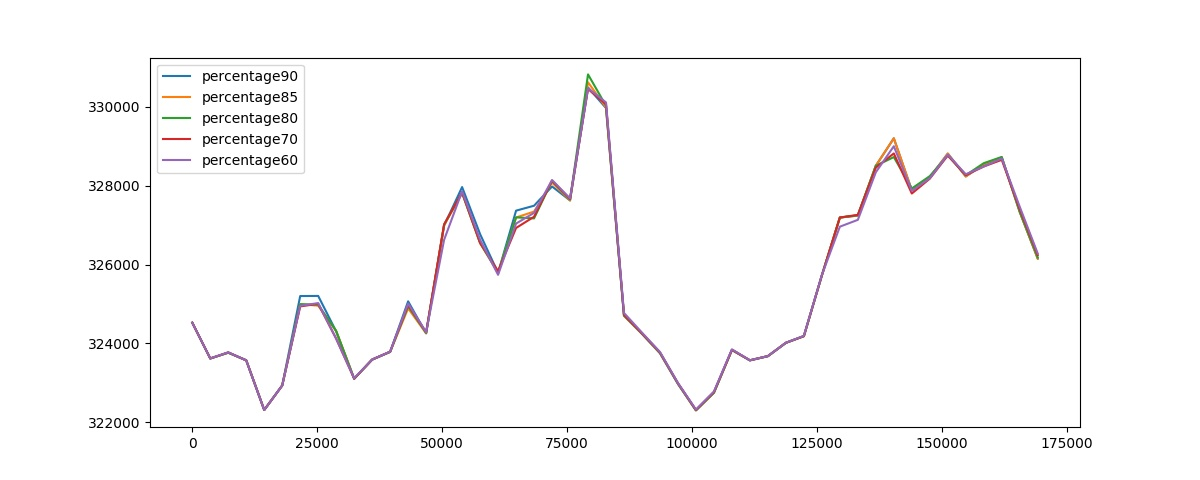

The table this chart was drawn from, first rows:
, percentage90, percentage85, percentage80, percentage70, percentage60, min, max
0, 324526, 324526, 324526, 324526, 324526, ('percentage90', 'percentage85', 'percen…, ('percentage90', 'percentage85', 'percen…
3600, 323619, 323619, 323619, 323619, 323620, ('percentage90', 'percentage85', 'percen…, ('percentage60',)
7200, 323766, 323766, 323766, 323774, 323774, ('percentage90', 'percentage85', 'percen…, ('percentage70', 'percentage60')
10800, 323572, 323572, 323572, 323572, 323572, ('percentage90', 'percentage85', 'percen…, ('percentage90', 'percentage85', 'percen…
14400, 322314, 322314, 322314, 322314, 322314, ('percentage90', 'percentage85', 'percen…, ('percentage90', 'percentage85', 'percen…
18000, 322934, 322934, 322934, 322934, 322934, ('percentage90', 'percentage85', 'percen…, ('percentage90', 'percentage85', 'percen…
21600, 325201, 324995, 324995, 324937, 324955, ('percentage70',), ('percentage90',)
25200, 325204, 324957, 324982, 325006, 325022, ('percentage85',), ('percentage90',)
28800, 324304, 324313, 324315, 324119, 324121, ('percentage70',), ('percentage80',)
32400, 323105, 323107, 323107, 323107, 323117, ('percentage90',), ('percentage60',)
36000, 323589, 323591, 323591, 323592, 323592, ('percentage90',), ('percentage70', 'percentage60')
39600, 323785, 323787, 323788, 323792, 323793, ('percentage90',), ('percentage60',)
43200, 325067, 324889, 324945, 324976, 325009, ('percentage85',), ('percentage90',)
46800, 324256, 324256, 324266, 324283, 324284, ('percentage90', 'percentage85'), ('percentage60',)
50400, 326987, 326994, 327012, 327017, 326626, ('percentage60',), ('percentage70',)
54000, 327963, 327812, 327816, 327829, 327856, ('percentage85',), ('percentage90',)
57600, 326771, 326540, 326548, 326550, 326631, ('percentage85',), ('percentage90',)
61200, 325788, 325790, 325794, 325832, 325739, ('percentage60',), ('percentage70',)
64800, 327365, 327191, 327195, 326926, 327038, ('percentage70',), ('percentage90',)
68400, 327490, 327342, 327169, 327211, 327309, ('percentage80',), ('percentage90',)
72000, 327978, 328077, 328119, 328126, 328141, ('percentage90',), ('percentage60',)
75600, 327624, 327624, 327644, 327662, 327674, ('percentage90', 'percentage85'), ('percentage60',)
79200, 330487, 330619, 330818, 330448, 330468, ('percentage70',), ('percentage80',)
82800, 329965, 329980, 330023, 330062, 330108, ('percentage90',), ('percentage60',)
86400, 324698, 324706, 324712, 324729, 324773, ('percentage90',), ('percentage60',)
90000, 324242, 324247, 324252, 324255, 324275, ('percentage90',), ('percentage60',)
93600, 323751, 323759, 323762, 323772, 323784, ('percentage90',), ('percentage60',)
97200, 322973, 322978, 322984, 322992, 322997, ('percentage90',), ('percentage60',)
100800, 322303, 322305, 322306, 322313, 322325, ('percentage90',), ('percentage60',)
104400, 322751, 322752, 322753, 322769, 322782, ('percentage90',), ('percentage60',)
108000, 323835, 323835, 323835, 323838, 323851, ('percentage90', 'percentage85', 'percen…, ('percentage60',)
111600, 323570, 323572, 323573, 323573, 323573, ('percentage90',), ('percentage80', 'percentage70', 'percen…
115200, 323677, 323678, 323678, 323680, 323680, ('percentage90',), ('percentage70', 'percentage60')
118800, 324016, 324016, 324016, 324016, 324018, ('percentage90', 'percentage85', 'percen…, ('percentage60',)
122400, 324185, 324185, 324185, 324185, 324193, ('percentage90', 'percentage85', 'percen…, ('percentage60',)
126000, 325724, 325725, 325725, 325725, 325733, ('percentage90',), ('percentage60',)
129600, 327189, 327191, 327191, 327191, 326959, ('percentage60',), ('percentage85', 'percentage80', 'percen…
133200, 327240, 327242, 327250, 327258, 327132, ('percentage60',), ('percentage70',)
136800, 328503, 328503, 328503, 328454, 328338, ('percentage60',), ('percentage90', 'percentage85', 'percen…
140400, 329198, 329199, 328723, 328815, 328998, ('percentage80',), ('percentage85',)
144000, 327881, 327885, 327927, 327799, 327865, ('percentage70',), ('percentage80',)
147600, 328207, 328207, 328240, 328176, 328187, ('percentage70',), ('percentage80',)
151200, 328810, 328814, 328769, 328761, 328784, ('percentage70',), ('percentage85',)
154800, 328232, 328232, 328264, 328263, 328287, ('percentage90', 'percentage85'), ('percentage60',)
158400, 328539, 328545, 328568, 328484, 328485, ('percentage70',), ('percentage80',)
162000, 328712, 328715, 328726, 328653, 328688, ('percentage70',), ('percentage80',)
165600, 327333, 327333, 327340, 327404, 327463, ('percentage90', 'percentage85'), ('percentage60',)
169200, 326150, 326150, 326177, 326239, 326278, ('percentage90', 'percentage85'), ('percentage60',)
